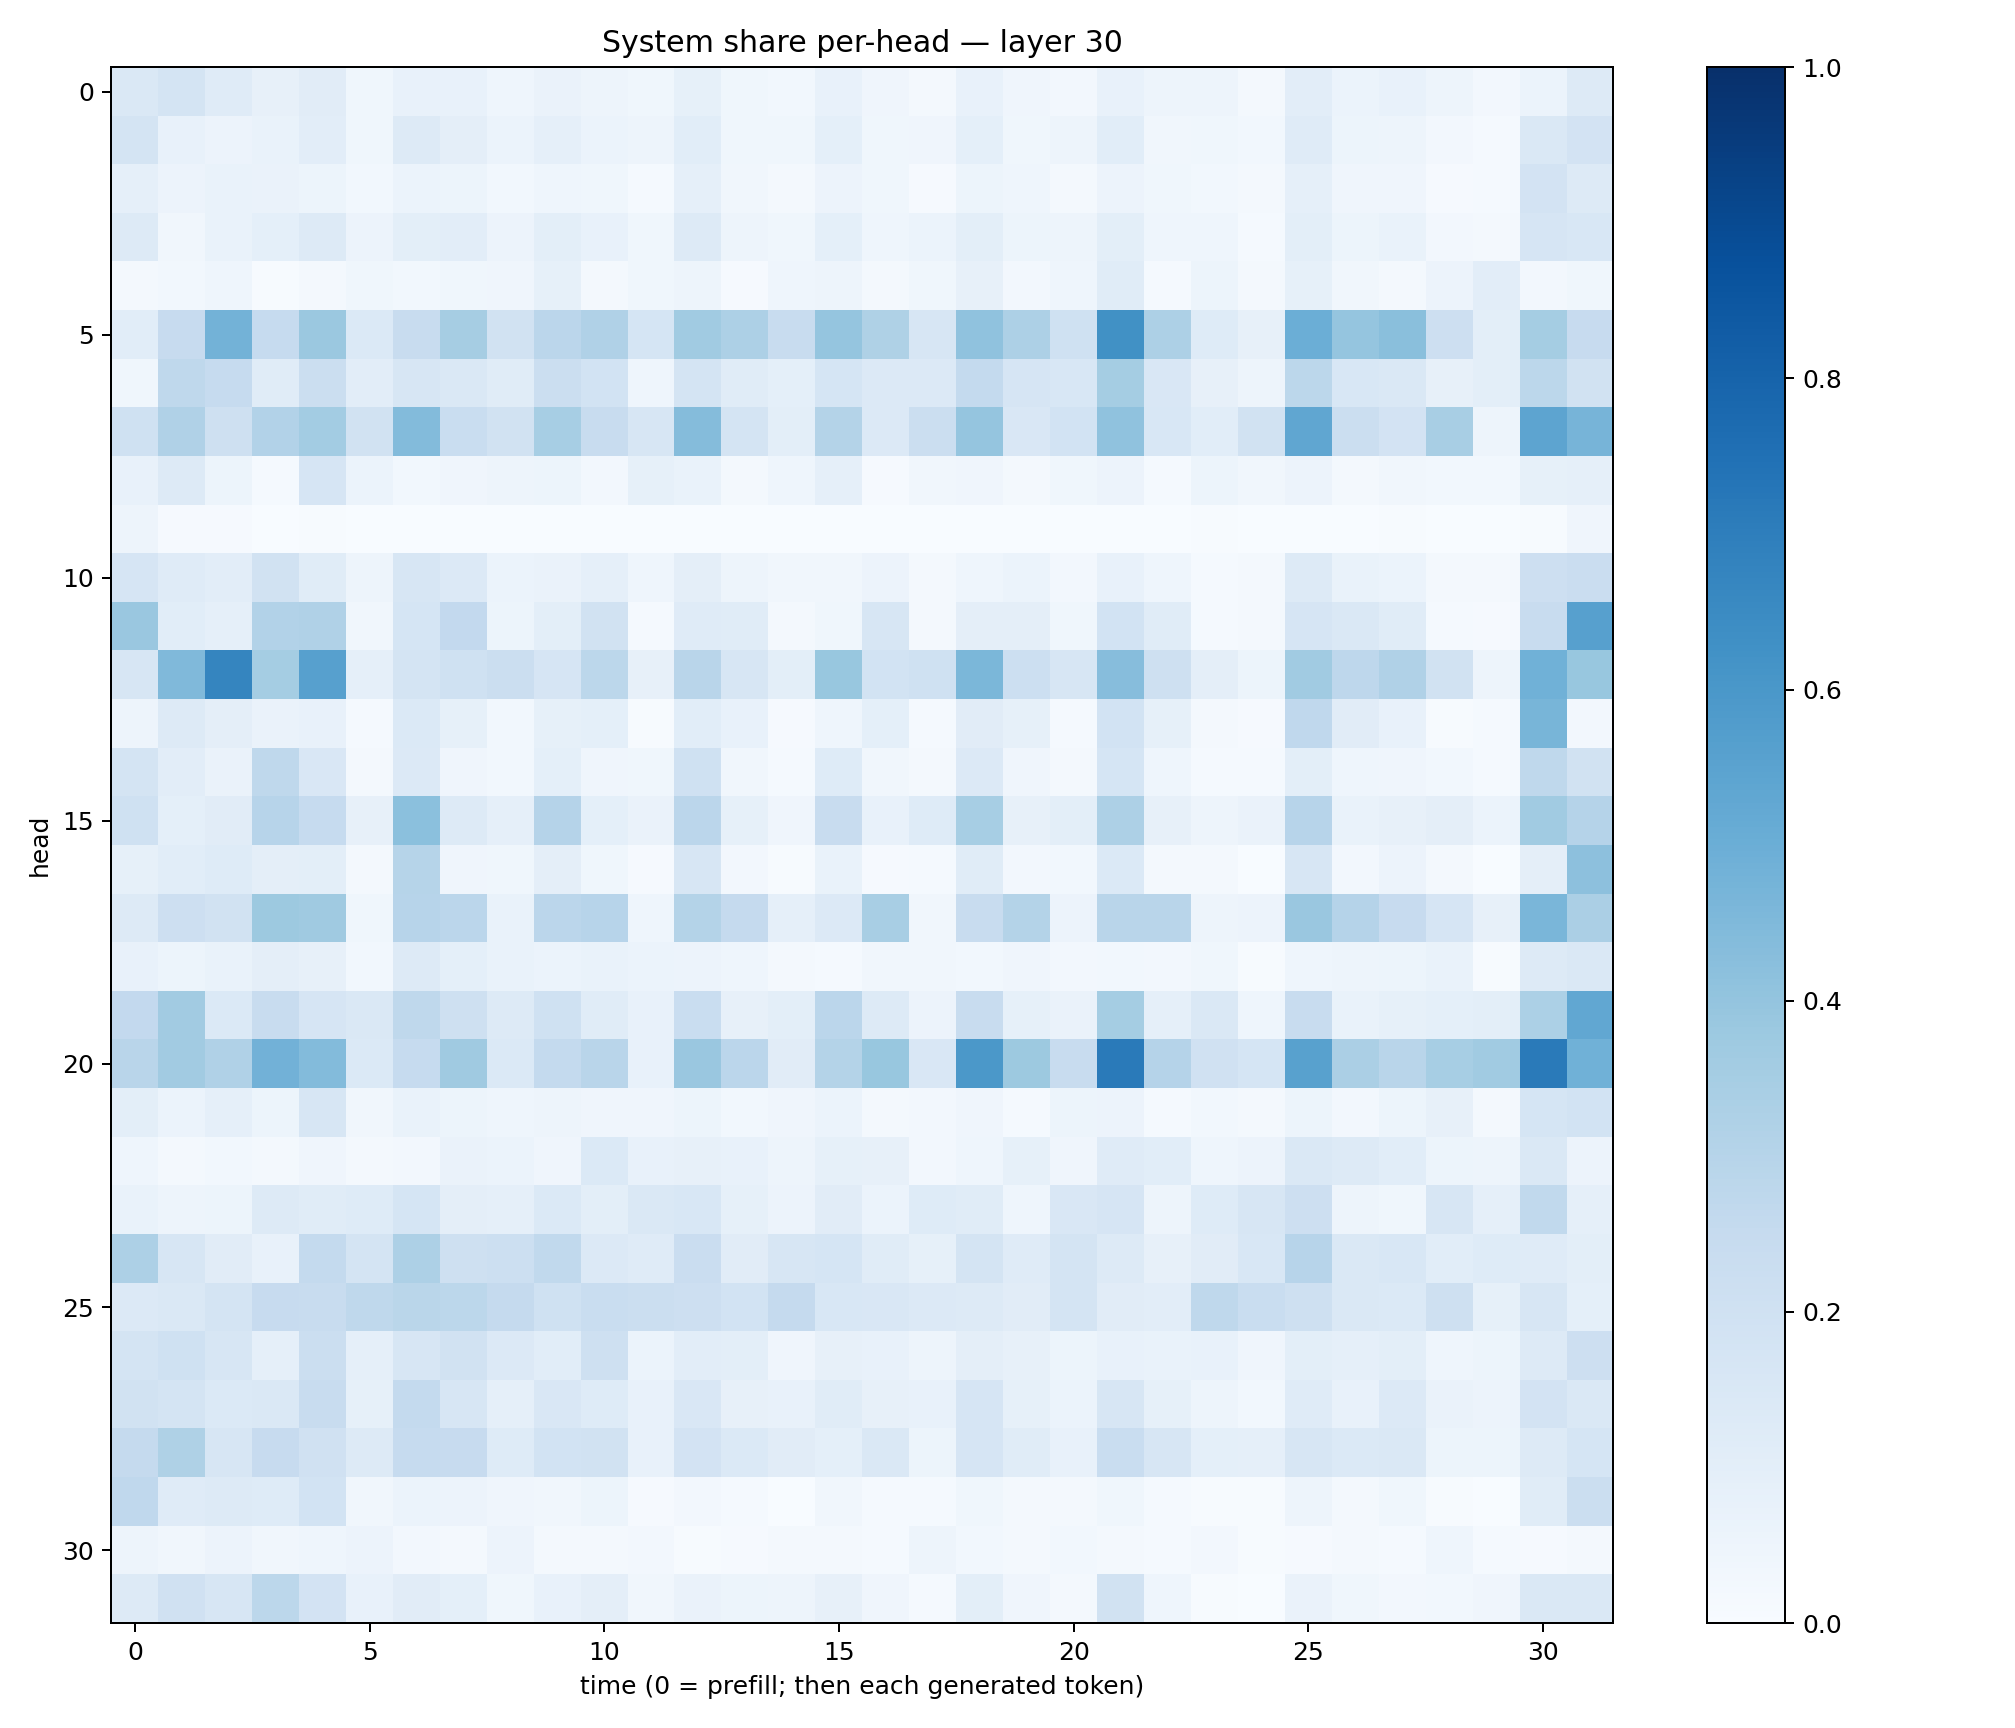

Values plotted in this chart, from the file beside it:
0.14543954, 0.17632349, 0.11940381, 0.07819261, 0.11045716, 0.037211847, 0.0759076, 0.07151753, 0.044767614, 0.06387528, 0.04852647, 0.03776068, 0.08226622, 0.038910624, 0.028012145, 0.07466748, 0.040283382, 0.01854474, 0.073785484, 0.04217203, 0.023980578, 0.07510618, 0.049310997, 0.04878649
0.1732, 0.0754, 0.05596, 0.0677, 0.1027, 0.03818, 0.1259, 0.097, 0.05877, 0.08956, 0.05936, 0.04982, 0.1061, 0.03712, 0.03789, 0.0908, 0.0386, 0.04202, 0.09103, 0.03652, 0.04752, 0.1079, 0.03404, 0.03883
0.08923, 0.05711, 0.06778, 0.06634, 0.0546, 0.02872, 0.05959, 0.05359, 0.02767, 0.04587, 0.03695, 0.01499, 0.0886, 0.03301, 0.02264, 0.05536, 0.03824, 0.01147, 0.05143, 0.0456, 0.01935, 0.05791, 0.03628, 0.03051
0.1289, 0.03308, 0.06693, 0.09267, 0.1267, 0.05837, 0.09866, 0.1027, 0.05571, 0.09935, 0.07803, 0.03623, 0.1279, 0.04782, 0.03731, 0.09267, 0.04647, 0.05923, 0.09986, 0.05347, 0.0486, 0.09945, 0.04647, 0.04333
0.01701, 0.02954, 0.04379, 0.004214, 0.01769, 0.03531, 0.03011, 0.03598, 0.03988, 0.08373, 0.01939, 0.03695, 0.04713, 0.01156, 0.04556, 0.04911, 0.01668, 0.03774, 0.07978, 0.02614, 0.04564, 0.1141, 0.01448, 0.05134
0.1089, 0.2441, 0.4803, 0.2486, 0.3813, 0.1401, 0.2368, 0.3511, 0.1883, 0.2834, 0.3201, 0.1715, 0.3663, 0.3265, 0.2407, 0.3954, 0.3223, 0.1571, 0.4094, 0.3268, 0.2001, 0.6255, 0.3247, 0.1248
0.03672, 0.273, 0.2493, 0.1147, 0.223, 0.1019, 0.1608, 0.1438, 0.114, 0.2199, 0.1873, 0.0447, 0.1795, 0.1133, 0.0914, 0.1702, 0.1332, 0.1349, 0.254, 0.1662, 0.1541, 0.3535, 0.1515, 0.08161
0.1998, 0.3198, 0.2103, 0.3124, 0.3561, 0.1921, 0.439, 0.2324, 0.194, 0.3442, 0.2366, 0.1594, 0.437, 0.1725, 0.1009, 0.3055, 0.1357, 0.2235, 0.3964, 0.1514, 0.1868, 0.4065, 0.1549, 0.1061
0.0727, 0.1314, 0.05115, 0.01447, 0.167, 0.06106, 0.02865, 0.03923, 0.05013, 0.05441, 0.02514, 0.08505, 0.06893, 0.01734, 0.04606, 0.08742, 0.01051, 0.03469, 0.04108, 0.0196, 0.03738, 0.05788, 0.01477, 0.05081
0.04741, 0.00831, 0.00803, 0.002577, 0.007657, 0.002796, 0.001877, 0.001864, 0.002789, 0.00105, 0.003736, 0.003302, 0.001268, 0.00113, 0.001298, 0.0009166, 0.0006275, 0.001181, 0.001115, 0.0009451, 0.002787, 0.00104, 0.0006684, 0.005438
0.1666, 0.1187, 0.1044, 0.1941, 0.1157, 0.04827, 0.1624, 0.1356, 0.05933, 0.06597, 0.08834, 0.04546, 0.09715, 0.05008, 0.03154, 0.0351, 0.05602, 0.01903, 0.0467, 0.0591, 0.02495, 0.07171, 0.04375, 0.01521
0.3832, 0.1059, 0.08929, 0.3099, 0.3168, 0.0332, 0.1717, 0.2605, 0.05136, 0.0995, 0.1887, 0.01296, 0.121, 0.1166, 0.02068, 0.03728, 0.1619, 0.0207, 0.09573, 0.09703, 0.0386, 0.186, 0.1146, 0.01462
0.1587, 0.4474, 0.6696, 0.3541, 0.5616, 0.08601, 0.1783, 0.2001, 0.2216, 0.1669, 0.2802, 0.07841, 0.2921, 0.1567, 0.09882, 0.3899, 0.1872, 0.2019, 0.4571, 0.2179, 0.164, 0.4308, 0.2088, 0.09731
0.0497, 0.1269, 0.09456, 0.06637, 0.07739, 0.0144, 0.1391, 0.08468, 0.0312, 0.08486, 0.09318, 0.005759, 0.1085, 0.07213, 0.01091, 0.04399, 0.09366, 0.01188, 0.1099, 0.08268, 0.01537, 0.1854, 0.08563, 0.01654
0.178, 0.1027, 0.06551, 0.2723, 0.1512, 0.01925, 0.1344, 0.04293, 0.03031, 0.09152, 0.04212, 0.03711, 0.2009, 0.03412, 0.01498, 0.123, 0.03137, 0.01909, 0.1363, 0.04024, 0.01643, 0.168, 0.04474, 0.01205
0.1999, 0.09293, 0.113, 0.2952, 0.2476, 0.07968, 0.4184, 0.1324, 0.0884, 0.301, 0.09193, 0.06389, 0.2823, 0.08392, 0.04099, 0.2377, 0.07628, 0.1226, 0.3458, 0.08128, 0.09919, 0.3264, 0.07833, 0.04866
0.0822, 0.1058, 0.1232, 0.0968, 0.1003, 0.01649, 0.2978, 0.04103, 0.03697, 0.09466, 0.03874, 0.008042, 0.1596, 0.02378, 0.004707, 0.0669, 0.01057, 0.01524, 0.1164, 0.02465, 0.03122, 0.1376, 0.01725, 0.01692
0.1288, 0.2138, 0.1914, 0.3781, 0.369, 0.03654, 0.2958, 0.2814, 0.06963, 0.2841, 0.2941, 0.04457, 0.3067, 0.2508, 0.086, 0.1335, 0.3428, 0.03392, 0.2388, 0.3084, 0.05753, 0.2897, 0.2904, 0.04946
0.07517, 0.05351, 0.06888, 0.09603, 0.0812, 0.03063, 0.1315, 0.09092, 0.06663, 0.05928, 0.07014, 0.06035, 0.05514, 0.04561, 0.01677, 0.01256, 0.03249, 0.0344, 0.02787, 0.04032, 0.02359, 0.03076, 0.02672, 0.03572
0.2583, 0.3627, 0.1397, 0.2379, 0.1659, 0.1476, 0.2701, 0.2067, 0.1261, 0.1992, 0.1157, 0.07536, 0.2311, 0.07946, 0.09801, 0.2828, 0.1255, 0.05556, 0.2405, 0.08473, 0.06448, 0.3534, 0.08799, 0.143
0.2911, 0.3613, 0.3187, 0.4821, 0.4377, 0.1375, 0.2474, 0.3675, 0.1391, 0.2571, 0.2916, 0.07067, 0.3831, 0.2832, 0.1109, 0.3062, 0.3902, 0.1506, 0.5959, 0.3774, 0.2362, 0.714, 0.3022, 0.1988
0.09951, 0.06199, 0.0861, 0.05164, 0.1586, 0.0327, 0.07019, 0.05223, 0.04647, 0.0504, 0.04002, 0.03999, 0.05116, 0.02925, 0.04297, 0.06117, 0.01767, 0.0267, 0.04138, 0.01302, 0.05324, 0.05507, 0.01399, 0.03106
0.04381, 0.02102, 0.02828, 0.01658, 0.03967, 0.02306, 0.02663, 0.066, 0.0609, 0.04037, 0.1402, 0.07229, 0.08124, 0.07197, 0.05031, 0.08334, 0.07919, 0.0258, 0.04637, 0.08294, 0.04246, 0.1203, 0.107, 0.04334
0.07011, 0.04954, 0.05215, 0.1253, 0.1141, 0.1248, 0.1681, 0.09488, 0.08647, 0.1388, 0.09815, 0.1448, 0.1547, 0.08463, 0.05798, 0.1102, 0.06036, 0.1214, 0.1172, 0.04578, 0.1507, 0.1677, 0.04702, 0.122
0.3261, 0.1575, 0.1125, 0.07646, 0.2572, 0.1774, 0.3254, 0.2087, 0.2175, 0.2648, 0.1357, 0.1193, 0.2276, 0.1114, 0.1585, 0.1708, 0.1146, 0.083, 0.1738, 0.1199, 0.174, 0.1281, 0.08092, 0.1099
0.1365, 0.1441, 0.1738, 0.2424, 0.2418, 0.2713, 0.2857, 0.2783, 0.2516, 0.2006, 0.2322, 0.2214, 0.2112, 0.1836, 0.2524, 0.1527, 0.1517, 0.1338, 0.1262, 0.1123, 0.1737, 0.1099, 0.1022, 0.2728
0.179, 0.2021, 0.1592, 0.08676, 0.2242, 0.08717, 0.159, 0.1944, 0.1358, 0.1087, 0.2067, 0.06047, 0.1038, 0.09967, 0.03987, 0.0789, 0.07604, 0.05047, 0.09467, 0.08171, 0.05139, 0.07098, 0.06763, 0.0776
0.1949, 0.1753, 0.1376, 0.146, 0.2419, 0.08415, 0.2571, 0.1632, 0.08903, 0.1489, 0.1239, 0.07443, 0.1485, 0.08178, 0.0773, 0.1135, 0.08044, 0.07124, 0.1675, 0.08462, 0.06045, 0.1623, 0.08268, 0.04871
0.2529, 0.3237, 0.1563, 0.2457, 0.198, 0.1255, 0.2488, 0.2455, 0.1223, 0.1875, 0.1895, 0.07084, 0.1802, 0.1387, 0.1111, 0.09269, 0.1415, 0.05372, 0.166, 0.1154, 0.07582, 0.2323, 0.158, 0.09083
0.2685, 0.1173, 0.1274, 0.1229, 0.187, 0.0342, 0.06098, 0.05763, 0.04237, 0.0338, 0.05267, 0.00789, 0.02664, 0.01479, 0.003109, 0.03381, 0.01353, 0.01495, 0.03732, 0.01742, 0.02175, 0.0375, 0.01255, 0.006066
0.04732, 0.03286, 0.05823, 0.03209, 0.04427, 0.05733, 0.02364, 0.01793, 0.05503, 0.02021, 0.01864, 0.02468, 0.007316, 0.01113, 0.02094, 0.01722, 0.01202, 0.05008, 0.03107, 0.02001, 0.02914, 0.02176, 0.01241, 0.02664
0.1326, 0.1983, 0.1617, 0.279, 0.1802, 0.07365, 0.1114, 0.09273, 0.03623, 0.07698, 0.09513, 0.03505, 0.06477, 0.05124, 0.04949, 0.08142, 0.04051, 0.01312, 0.101, 0.04103, 0.01883, 0.1907, 0.04632, 0.006101
